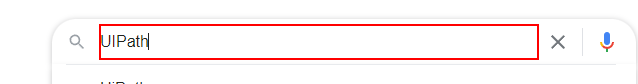
Task: All of the practicals according to index.
Workflow: ExceptionHandling

Step 1 [try]: type "UIPath" into the text box
